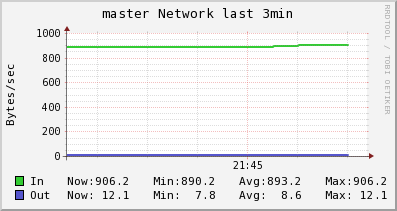

Values plotted in this chart, from the file beside it:
Timestamp, In, Out
2014-06-09T21:43:15-04:00, 890.2, 7.8
2014-06-09T21:43:30-04:00, 890.2, 7.8
2014-06-09T21:43:45-04:00, 890.2, 7.8
2014-06-09T21:44:00-04:00, 890.2, 7.8
2014-06-09T21:44:15-04:00, 890.2, 7.8
2014-06-09T21:44:30-04:00, 890.2, 7.8
2014-06-09T21:44:45-04:00, 890.2, 7.8
2014-06-09T21:45:00-04:00, 890.2, 7.8
2014-06-09T21:45:15-04:00, 890.2, 7.8
2014-06-09T21:45:30-04:00, 894.5, 8.947
2014-06-09T21:45:45-04:00, 906.2, 12.1
2014-06-09T21:46:00-04:00, 906.2, 12.1
